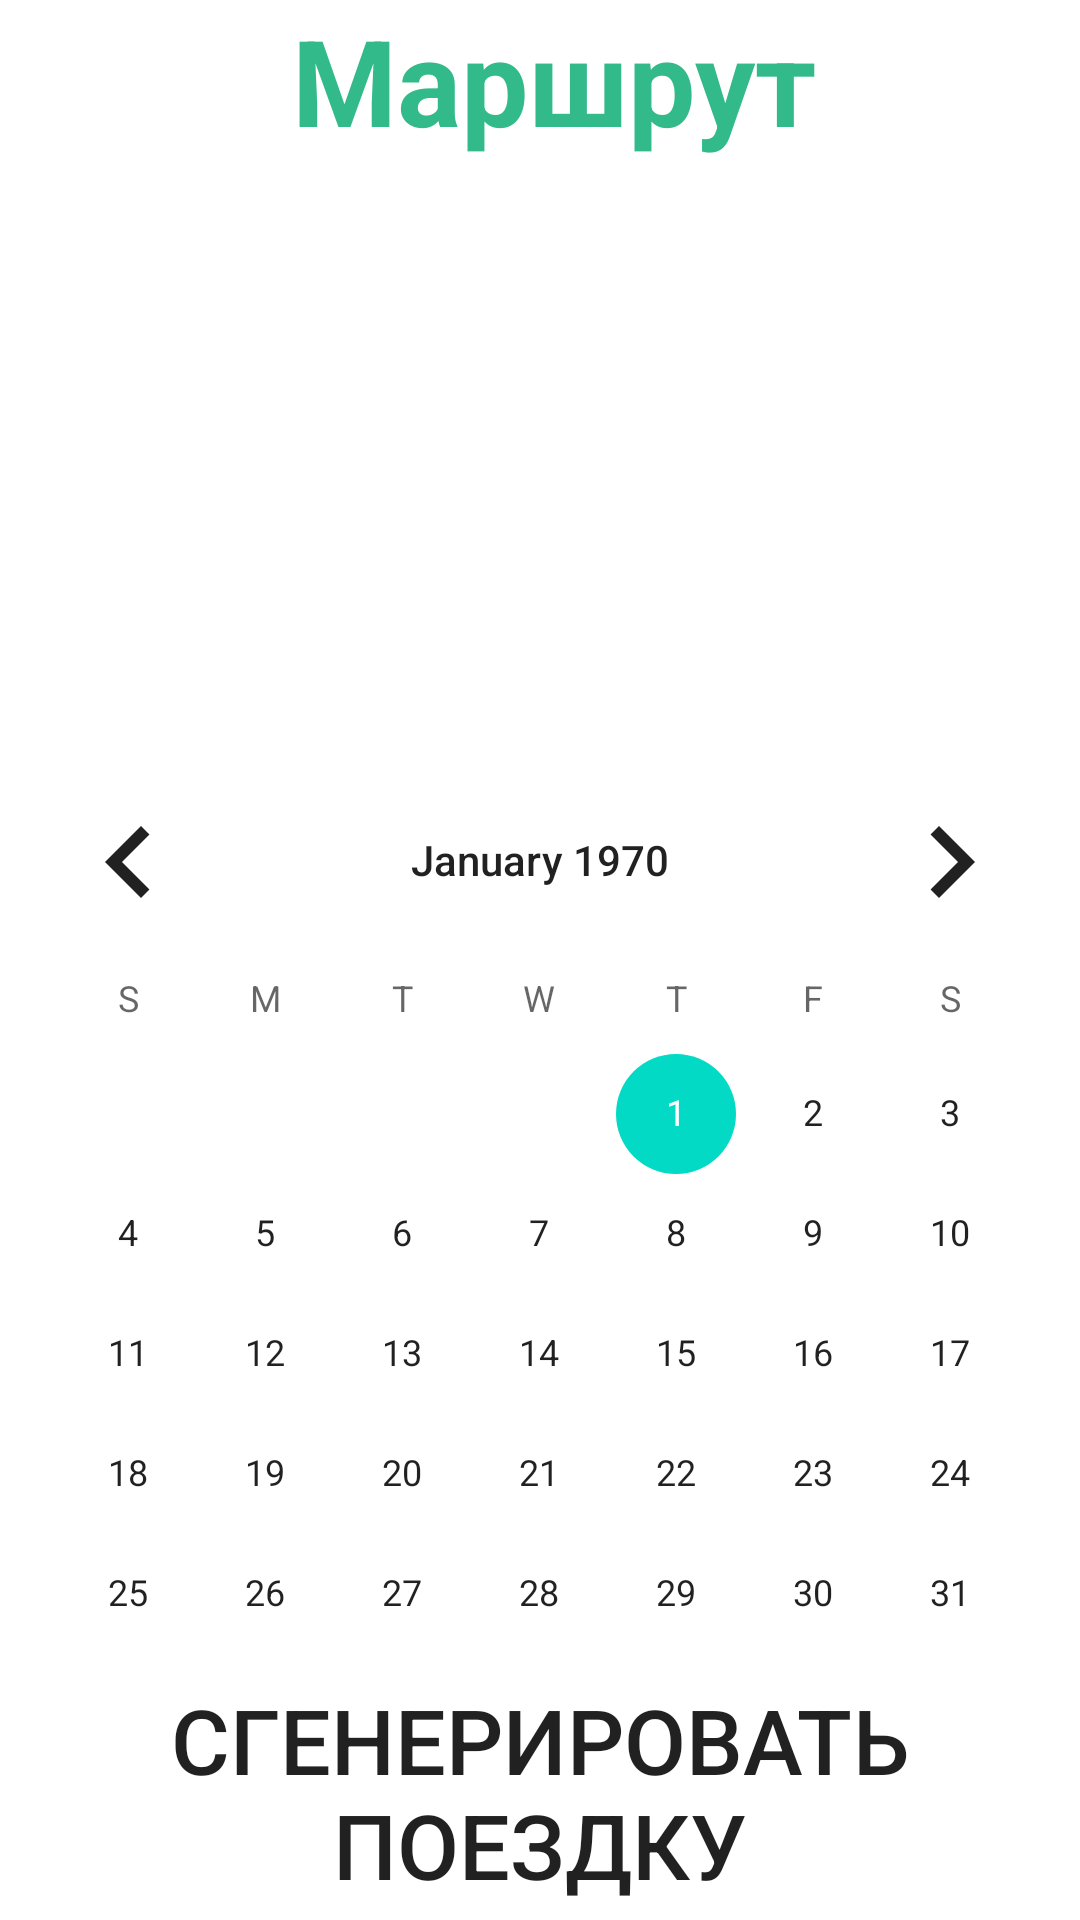

Here is an Android app screen rendered from its layout file. Give the layout XML and the strings, colors and styles it references.
<!-- AndroidManifest.xml: application theme Theme.MyApplication -->
<!-- res/layout/fragment_route.xml -->
<?xml version="1.0" encoding="utf-8"?>
<LinearLayout xmlns:android="http://schemas.android.com/apk/res/android"
    xmlns:app="http://schemas.android.com/apk/res-auto"
    android:orientation="vertical"
    android:layout_width="match_parent"
    android:layout_height="match_parent"
    android:layout_margin="5dp">

    <LinearLayout
        android:layout_width="match_parent"
        android:layout_height="wrap_content">

        <ImageButton
            android:id="@+id/but_add"
            android:layout_width="40dp"
            android:layout_height="40dp"
            android:src="@drawable/plus"
            android:layout_gravity="bottom"
            android:layout_weight="1">

        </ImageButton>

        <ImageButton
            android:id="@+id/but_delete"
            android:layout_width="40dp"
            android:layout_height="40dp"
            android:src="@drawable/bag"
            android:layout_gravity="bottom"
            android:layout_weight="1">

        </ImageButton>

        <TextView
            android:layout_width="wrap_content"
            android:layout_height="wrap_content"
            android:text="Маршрут"
            android:textSize="40dp"
            android:layout_gravity="center"
            android:textStyle="bold"
            android:textColor="@color/theme"
            android:layout_weight="10">
        </TextView>

    </LinearLayout>

    <androidx.recyclerview.widget.RecyclerView
        android:id="@+id/list"
        android:layout_width="350dp"
        android:layout_height="200dp"
        android:layout_gravity="center"
        app:layoutManager="androidx.recyclerview.widget.LinearLayoutManager">

    </androidx.recyclerview.widget.RecyclerView>

    <CalendarView
        android:id="@+id/calendar"
        android:layout_width="match_parent"
        android:layout_height="294dp"
        android:layout_gravity="center"

        android:onClick="onClick">

    </CalendarView>

    <Button
        android:id="@+id/next"
        android:layout_width="wrap_content"
        android:layout_height="90dp"
        android:text="Сгенерировать поездку"
        android:layout_margin="5dp"
        android:background="@drawable/but_style"
        android:layout_gravity="center"
        android:textSize="30dp"/>

</LinearLayout>
<!-- resources referenced by this layout -->
<resources>
  <color name="theme">#32BA8A</color>
  <!-- drawable but_style (drawable) -->
  <?xml version="1.0" encoding="utf-8"?>
  <shape xmlns:android="http://schemas.android.com/apk/res/android"
      android:shape="rectangle">
      <corners
          android:bottomRightRadius="20dp"
          android:bottomLeftRadius="5dp"
          android:topRightRadius="5dp"
          android:topLeftRadius="20dp"/>
  </shape>
  <style name="Theme.MyApplication" parent="Base.Theme.MyApplication" />
  <style name="Base.Theme.MyApplication" parent="Theme.MaterialComponents.DayNight.DarkActionBar">
          <item name="colorPrimary">@color/theme</item>
          <item name="imageButtonStyle">@color/theme</item>
          <item name="backgroundColor">@color/back</item>
      </style>
  <color name="back">#C4E4F1</color>
</resources>
